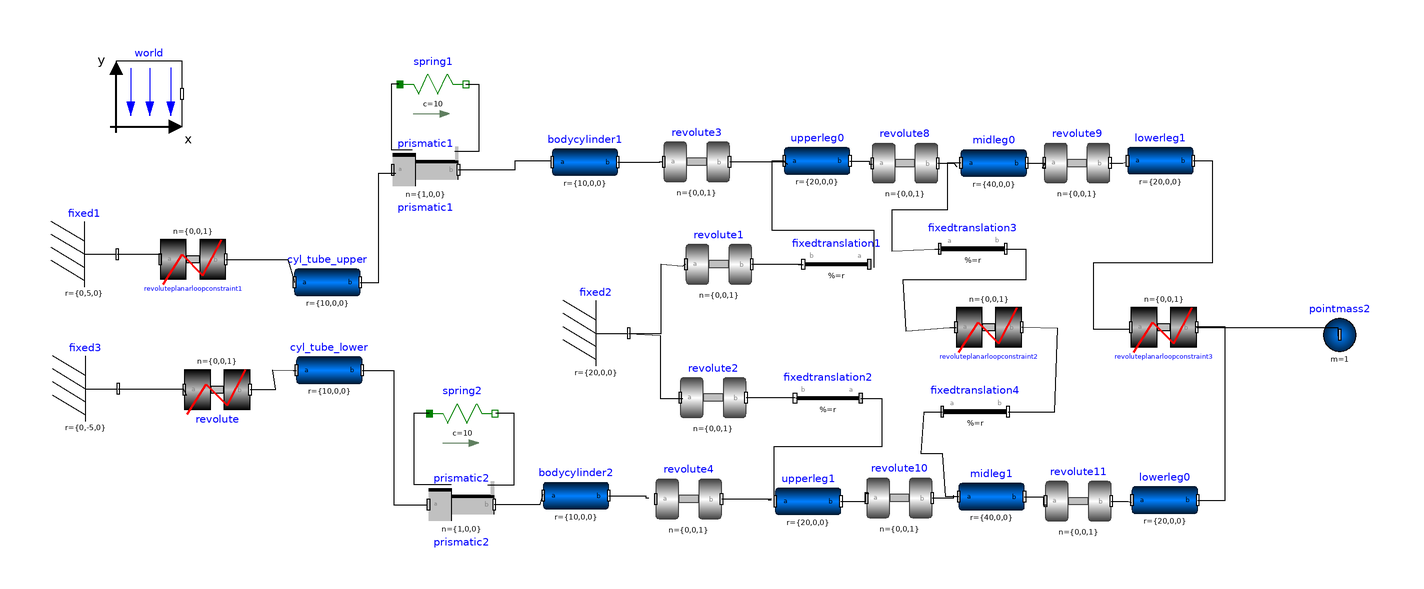

The Modelica model whose source follows is shown above as a component diagram (icons at their Placement, wires along their Line points).

model legkine1
  Modelica.Mechanics.MultiBody.Parts.BodyCylinder lowerleg1(r = {20,0,0}) annotation(Placement(visible = true, transformation(origin = {164.185,142.925}, extent = {{-10,-10},{10,10}}, rotation = 0)));
  Modelica.Mechanics.MultiBody.Parts.BodyCylinder lowerleg0(r = {20,0,0}) annotation(Placement(visible = true, transformation(origin = {165.545,39.5484}, extent = {{-10,-10},{10,10}}, rotation = 0)));
  Modelica.Mechanics.MultiBody.Parts.Fixed fixed3(r = {0,-5,0}) annotation(Placement(visible = true, transformation(origin = {-162.956,73.4756}, extent = {{-10,-10},{10,10}}, rotation = 0)));
  Modelica.Mechanics.MultiBody.Parts.Fixed fixed1(r = {0,5,0}) annotation(Placement(visible = true, transformation(origin = {-163.317,114.458}, extent = {{-10,-10},{10,10}}, rotation = 0)));
  Modelica.Mechanics.MultiBody.Parts.BodyCylinder bodycylinder1(r = {10,0,0}) annotation(Placement(visible = true, transformation(origin = {-10.923,142.494}, extent = {{-10,-10},{10,10}}, rotation = 0)));
  Modelica.Mechanics.MultiBody.Parts.BodyCylinder bodycylinder2(r = {10,0,0}) annotation(Placement(visible = true, transformation(origin = {-13.662,40.8748}, extent = {{-10,-10},{10,10}}, rotation = 0)));
  Modelica.Mechanics.MultiBody.Parts.BodyCylinder upperleg1(r = {20,0,0}) annotation(Placement(visible = true, transformation(origin = {56.984,39.1693}, extent = {{-10,-10},{10,10}}, rotation = 0)));
  Modelica.Mechanics.MultiBody.Parts.BodyCylinder upperleg0(r = {20,0,0}) annotation(Placement(visible = true, transformation(origin = {59.723,142.856}, extent = {{-10,-10},{10,10}}, rotation = 0)));
  Modelica.Mechanics.MultiBody.Parts.BodyCylinder midleg1(r = {40,0,0}) annotation(Placement(visible = true, transformation(origin = {112.832,40.5819}, extent = {{-10,-10},{10,10}}, rotation = 0)));
  Modelica.Mechanics.MultiBody.Parts.BodyCylinder midleg0(r = {40,0,0}) annotation(Placement(visible = true, transformation(origin = {113.504,142.201}, extent = {{-10,-10},{10,10}}, rotation = 0)));
  Modelica.Mechanics.MultiBody.Joints.Revolute revolute8 annotation(Placement(visible = true, transformation(origin = {86.4578,142.184}, extent = {{-10,-10},{10,10}}, rotation = 0)));
  Modelica.Mechanics.MultiBody.Joints.Revolute revolute9 annotation(Placement(visible = true, transformation(origin = {138.844,142.201}, extent = {{-10,-10},{10,10}}, rotation = 0)));
  Modelica.Mechanics.MultiBody.Joints.Revolute revolute10 annotation(Placement(visible = true, transformation(origin = {84.7524,40.2202}, extent = {{-10,-10},{10,10}}, rotation = 0)));
  Modelica.Mechanics.MultiBody.Joints.Revolute revolute11 annotation(Placement(visible = true, transformation(origin = {139.205,39.2038}, extent = {{-10,-10},{10,10}}, rotation = 0)));
  Modelica.Mechanics.MultiBody.Parts.FixedTranslation fixedtranslation4(r = {10,0,0}) annotation(Placement(visible = true, transformation(origin = {107.821,66.457}, extent = {{-10,-10},{10,10}}, rotation = 0)));
  inner Modelica.Mechanics.MultiBody.World world annotation(Placement(visible = true, transformation(origin = {-143.56,163.305}, extent = {{-10,-10},{10,10}}, rotation = 0)));
  Modelica.Mechanics.MultiBody.Joints.RevolutePlanarLoopConstraint revolute annotation(Placement(visible = true, transformation(origin = {-122.881,73.2246}, extent = {{-10,-10},{10,10}}, rotation = 0)));
  Modelica.Mechanics.MultiBody.Joints.RevolutePlanarLoopConstraint revoluteplanarloopconstraint1 annotation(Placement(visible = true, transformation(origin = {-130.219,112.852}, extent = {{-10,-10},{10,10}}, rotation = 0)));
  Modelica.Mechanics.MultiBody.Joints.Prismatic prismatic1(useAxisFlange = true) annotation(Placement(visible = true, transformation(origin = {-59.4436,140.167}, extent = {{-10,-10},{10,10}}, rotation = 0)));
  Modelica.Mechanics.MultiBody.Joints.Prismatic prismatic2(useAxisFlange = true) annotation(Placement(visible = true, transformation(origin = {-48.5562,38.1987}, extent = {{-10,-10},{10,10}}, rotation = 0)));
  Modelica.Mechanics.MultiBody.Joints.Revolute revolute3 annotation(Placement(visible = true, transformation(origin = {23.0651,142.579}, extent = {{-10,-10},{10,10}}, rotation = 0)));
  Modelica.Mechanics.MultiBody.Joints.Revolute revolute4 annotation(Placement(visible = true, transformation(origin = {20.6342,39.91}, extent = {{-10,-10},{10,10}}, rotation = 0)));
  Modelica.Mechanics.MultiBody.Joints.RevolutePlanarLoopConstraint revoluteplanarloopconstraint2 annotation(Placement(visible = true, transformation(origin = {111.988,92.1528}, extent = {{-10,-10},{10,10}}, rotation = 0)));
  Modelica.Mechanics.MultiBody.Joints.RevolutePlanarLoopConstraint revoluteplanarloopconstraint3 annotation(Placement(visible = true, transformation(origin = {165.219,92.1528}, extent = {{-10,-10},{10,10}}, rotation = 0)));
  Modelica.Mechanics.MultiBody.Parts.BodyCylinder cyl_tube_upper(r = {10,0,0}, density = 7700) annotation(Placement(visible = true, transformation(origin = {-89.3458,105.883}, extent = {{-10,-10},{10,10}}, rotation = 0)));
  Modelica.Mechanics.MultiBody.Parts.BodyCylinder cyl_tube_lower(r = {10,0,0}) annotation(Placement(visible = true, transformation(origin = {-88.7304,79.1137}, extent = {{-10,-10},{10,10}}, rotation = 0)));
  Modelica.Mechanics.MultiBody.Parts.FixedTranslation fixedtranslation3(r = {10,0,0}) annotation(Placement(visible = true, transformation(origin = {107.078,116.052}, extent = {{-10,-10},{10,10}}, rotation = 0)));
  Modelica.Mechanics.MultiBody.Parts.Fixed fixed2(r = {20,0,0}) annotation(Placement(visible = true, transformation(origin = {-7.61372,90.3447}, extent = {{-10,-10},{10,10}}, rotation = 0)));
  Modelica.Mechanics.MultiBody.Parts.FixedTranslation fixedtranslation1(r = {3,-3,0}) annotation(Placement(visible = true, transformation(origin = {65.5486,111.341}, extent = {{10,-10},{-10,10}}, rotation = 0)));
  Modelica.Mechanics.MultiBody.Parts.FixedTranslation fixedtranslation2(r = {3,3,0}) annotation(Placement(visible = true, transformation(origin = {62.9731,70.5612}, extent = {{10,-10},{-10,10}}, rotation = 0)));
  Modelica.Mechanics.MultiBody.Joints.Revolute revolute2 annotation(Placement(visible = true, transformation(origin = {28.0779,70.7648}, extent = {{-10,-10},{10,10}}, rotation = 0)));
  Modelica.Mechanics.MultiBody.Joints.Revolute revolute1 annotation(Placement(visible = true, transformation(origin = {29.8079,111.399}, extent = {{-10,-10},{10,10}}, rotation = 0)));
  Modelica.Mechanics.MultiBody.Parts.PointMass pointmass2(m = 1) annotation(Placement(visible = true, transformation(origin = {218.769,89.8462}, extent = {{-10,-10},{10,10}}, rotation = 0)));
  Modelica.Mechanics.Translational.Components.Spring spring1(c = 10) annotation(Placement(visible = true, transformation(origin = {-57.1764,166.224}, extent = {{-10,-10},{10,10}}, rotation = 0)));
  Modelica.Mechanics.Translational.Components.Spring spring2(c = 10) annotation(Placement(visible = true, transformation(origin = {-48.276,65.9137}, extent = {{-10,-10},{10,10}}, rotation = 0)));
equation
  connect(prismatic2.axis,spring2.flange_b) annotation(Line(points = {{-40.5562,44.1987},{-32.452,44.1987},{-32.452,65.9857},{-38.1311,65.9857},{-38.1311,65.9857}}));
  connect(spring2.flange_a,prismatic2.support) annotation(Line(points = {{-58.276,65.9137},{-63.0109,65.9137},{-63.0109,44.351},{-51.6527,44.351},{-51.6527,44.351}}));
  connect(spring1.flange_b,prismatic1.axis) annotation(Line(points = {{-47.1764,166.224},{-43.2693,166.224},{-43.2693,145.764},{-50.571,145.764},{-50.571,145.764}}));
  connect(prismatic1.support,spring1.flange_a) annotation(Line(points = {{-63.4436,146.167},{-69.7718,146.167},{-69.7718,166.316},{-67.6083,166.316},{-67.6083,166.316}}));
  connect(revoluteplanarloopconstraint3.frame_b,pointmass2.frame_a) annotation(Line(points = {{175.219,92.1528},{218.154,92.1528},{218.154,89.5385},{218.154,89.5385}}));
  connect(upperleg0.frame_a,fixedtranslation1.frame_a) annotation(Line(points = {{49.723,142.856},{45.8462,142.856},{45.8462,121.846},{76.9231,121.846},{76.9231,110.462},{76.9231,110.462}}));
  connect(fixedtranslation2.frame_a,upperleg1.frame_a) annotation(Line(points = {{72.9731,70.5612},{79.3846,70.5612},{79.3846,55.6923},{46.4615,55.6923},{46.4615,38.1538},{46.4615,38.1538}}));
  connect(fixed2.frame_b,revolute1.frame_a) annotation(Line(points = {{2.38628,90.3447},{12.2894,90.3447},{12.2894,111.462},{18.8848,110.783},{19.8079,111.399}}));
  connect(revolute1.frame_b,fixedtranslation1.frame_b) annotation(Line(points = {{39.8079,111.399},{54.92,111.399},{53.9969,111.341},{55.5486,111.341}}));
  connect(revolute2.frame_b,fixedtranslation2.frame_b) annotation(Line(points = {{38.0779,70.7648},{52.9455,70.7648},{53.8686,70.4554},{53.8686,70.4554}}));
  connect(fixed2.frame_b,revolute2.frame_a) annotation(Line(points = {{2.38628,90.3447},{11.9389,89.7293},{11.9389,70.4554},{17.8971,70.4554},{18.8202,70.4554}}));
  connect(midleg0.frame_a,fixedtranslation3.frame_a) annotation(Line(points = {{103.504,142.201},{99.369,142.201},{99.369,127.871},{82.4412,127.871},{82.4412,115.398},{95.583,116.052},{97.0778,116.052}}));
  connect(fixedtranslation3.frame_b,revoluteplanarloopconstraint2.frame_a) annotation(Line(points = {{117.078,116.052},{123.158,116.052},{123.158,106.521},{85.7849,106.521},{86.708,91.0993},{100.026,92.1528},{101.988,92.1528}}));
  connect(revolute.frame_b,cyl_tube_lower.frame_a) annotation(Line(points = {{-112.881,73.2246},{-105.007,73.2246},{-105.93,79.1828},{-99.7493,79.1137},{-98.7304,79.1137}}));
  connect(cyl_tube_lower.frame_b,prismatic2.frame_a) annotation(Line(points = {{-78.7304,79.1137},{-69.1288,79.1137},{-69.1288,38.1762},{-60.0163,38.1762},{-59.0932,38.1762}}));
  connect(revoluteplanarloopconstraint1.frame_b,cyl_tube_upper.frame_a) annotation(Line(points = {{-120.219,112.852},{-101.373,112.852},{-99.3458,106.17},{-99.3458,105.883}}));
  connect(cyl_tube_upper.frame_b,prismatic1.frame_a) annotation(Line(points = {{-79.3458,105.883},{-73.6851,105.883},{-73.6851,139.116},{-69.4793,139.116},{-68.5562,139.116}}));
  connect(lowerleg1.frame_b,revoluteplanarloopconstraint3.frame_a) annotation(Line(points = {{174.185,142.925},{180,142.925},{180,111.692},{143.692,111.692},{143.692,91.6923},{153.846,91.6923},{154.769,91.6923}}));
  connect(lowerleg0.frame_b,revoluteplanarloopconstraint3.frame_b) annotation(Line(points = {{175.545,39.5484},{184,39.5484},{184,92.3076},{174.769,92.3076},{174.769,92.3076}}));
  connect(fixedtranslation4.frame_b,revoluteplanarloopconstraint2.frame_b) annotation(Line(points = {{117.821,66.457},{132.049,66.457},{132.972,91.8002},{122.457,92.1528},{121.988,92.1528}}));
  connect(bodycylinder2.frame_b,revolute4.frame_a) annotation(Line(points = {{-3.66196,40.8748},{7.6271,40.8748},{7.6271,40.2791},{8.55018,40.2791}}));
  connect(revolute4.frame_b,upperleg1.frame_a) annotation(Line(points = {{30.6342,39.91},{45.7015,39.91},{44.7784,39.5782},{45.7015,39.5782}}));
  connect(bodycylinder1.frame_b,revolute3.frame_a) annotation(Line(points = {{-0.922985,142.494},{11.8329,142.494},{11.8329,142.62},{12.756,142.62}}));
  connect(revolute3.frame_b,upperleg0.frame_a) annotation(Line(points = {{33.0651,142.579},{49.6851,142.579},{50.6082,141.919},{50.6082,141.919}}));
  connect(prismatic2.frame_b,bodycylinder2.frame_a) annotation(Line(points = {{-38.5562,38.1987},{-24.6174,38.1987},{-23.6943,41.3306},{-23.6943,41.3306}}));
  connect(prismatic1.frame_b,bodycylinder1.frame_a) annotation(Line(points = {{-49.4436,140.167},{-32.1059,140.167},{-32.1059,142.971},{-21.2409,142.971},{-21.2409,142.971}}));
  connect(fixed1.frame_b,revoluteplanarloopconstraint1.frame_a) annotation(Line(points = {{-153.317,114.458},{-140.055,114.458},{-140.055,111.427},{-140.055,111.427}}));
  connect(fixed3.frame_b,revolute.frame_a) annotation(Line(points = {{-152.956,73.4756},{-133.267,73.4756},{-132.344,71.4722},{-132.344,71.4722}}));
  connect(midleg1.frame_a,fixedtranslation4.frame_a) annotation(Line(points = {{102.832,40.5819},{98.8281,40.5819},{97.905,53.6749},{91.359,53.6749},{92.2821,66.4226},{96.872,66.4226},{97.7951,66.4226}}));
  connect(midleg1.frame_b,revolute11.frame_a) annotation(Line(points = {{122.832,40.5819},{128.568,40.5819},{128.568,38.171},{129.491,38.171}}));
  connect(revolute11.frame_b,lowerleg0.frame_a) annotation(Line(points = {{149.205,39.2038},{154.408,39.2038},{155.331,38.8601},{155.331,38.8601}}));
  connect(upperleg1.frame_b,revolute10.frame_a) annotation(Line(points = {{66.984,39.1693},{74.4772,39.1693},{74.4772,41.6163},{75.4003,41.6163}}));
  connect(revolute10.frame_b,midleg1.frame_a) annotation(Line(points = {{94.7524,40.2202},{101.24,40.2202},{101.24,40.9273},{101.24,40.9273}}));
  connect(midleg0.frame_b,revolute9.frame_a) annotation(Line(points = {{123.504,142.201},{129.147,142.201},{128.224,140.841},{129.147,140.841}}));
  connect(revolute9.frame_b,lowerleg1.frame_a) annotation(Line(points = {{148.844,142.201},{152.686,142.201},{153.609,142.564},{153.609,142.564}}));
  connect(upperleg0.frame_b,revolute8.frame_a) annotation(Line(points = {{69.723,142.856},{75.5108,142.856},{75.5108,141.875},{76.4339,141.875}}));
  connect(revolute8.frame_b,midleg0.frame_a) annotation(Line(points = {{96.4578,142.184},{101.351,142.184},{102.274,141.186},{102.274,141.186}}));
  annotation(Icon(coordinateSystem(extent = {{-200,-200},{200,200}}, preserveAspectRatio = true, initialScale = 0.1, grid = {10,10})), Diagram(coordinateSystem(extent = {{-200,-200},{200,200}}, preserveAspectRatio = true, initialScale = 0.1, grid = {2,2})), experiment(StartTime = 0, StopTime = 100, Tolerance = 0.0001));
end legkine1;